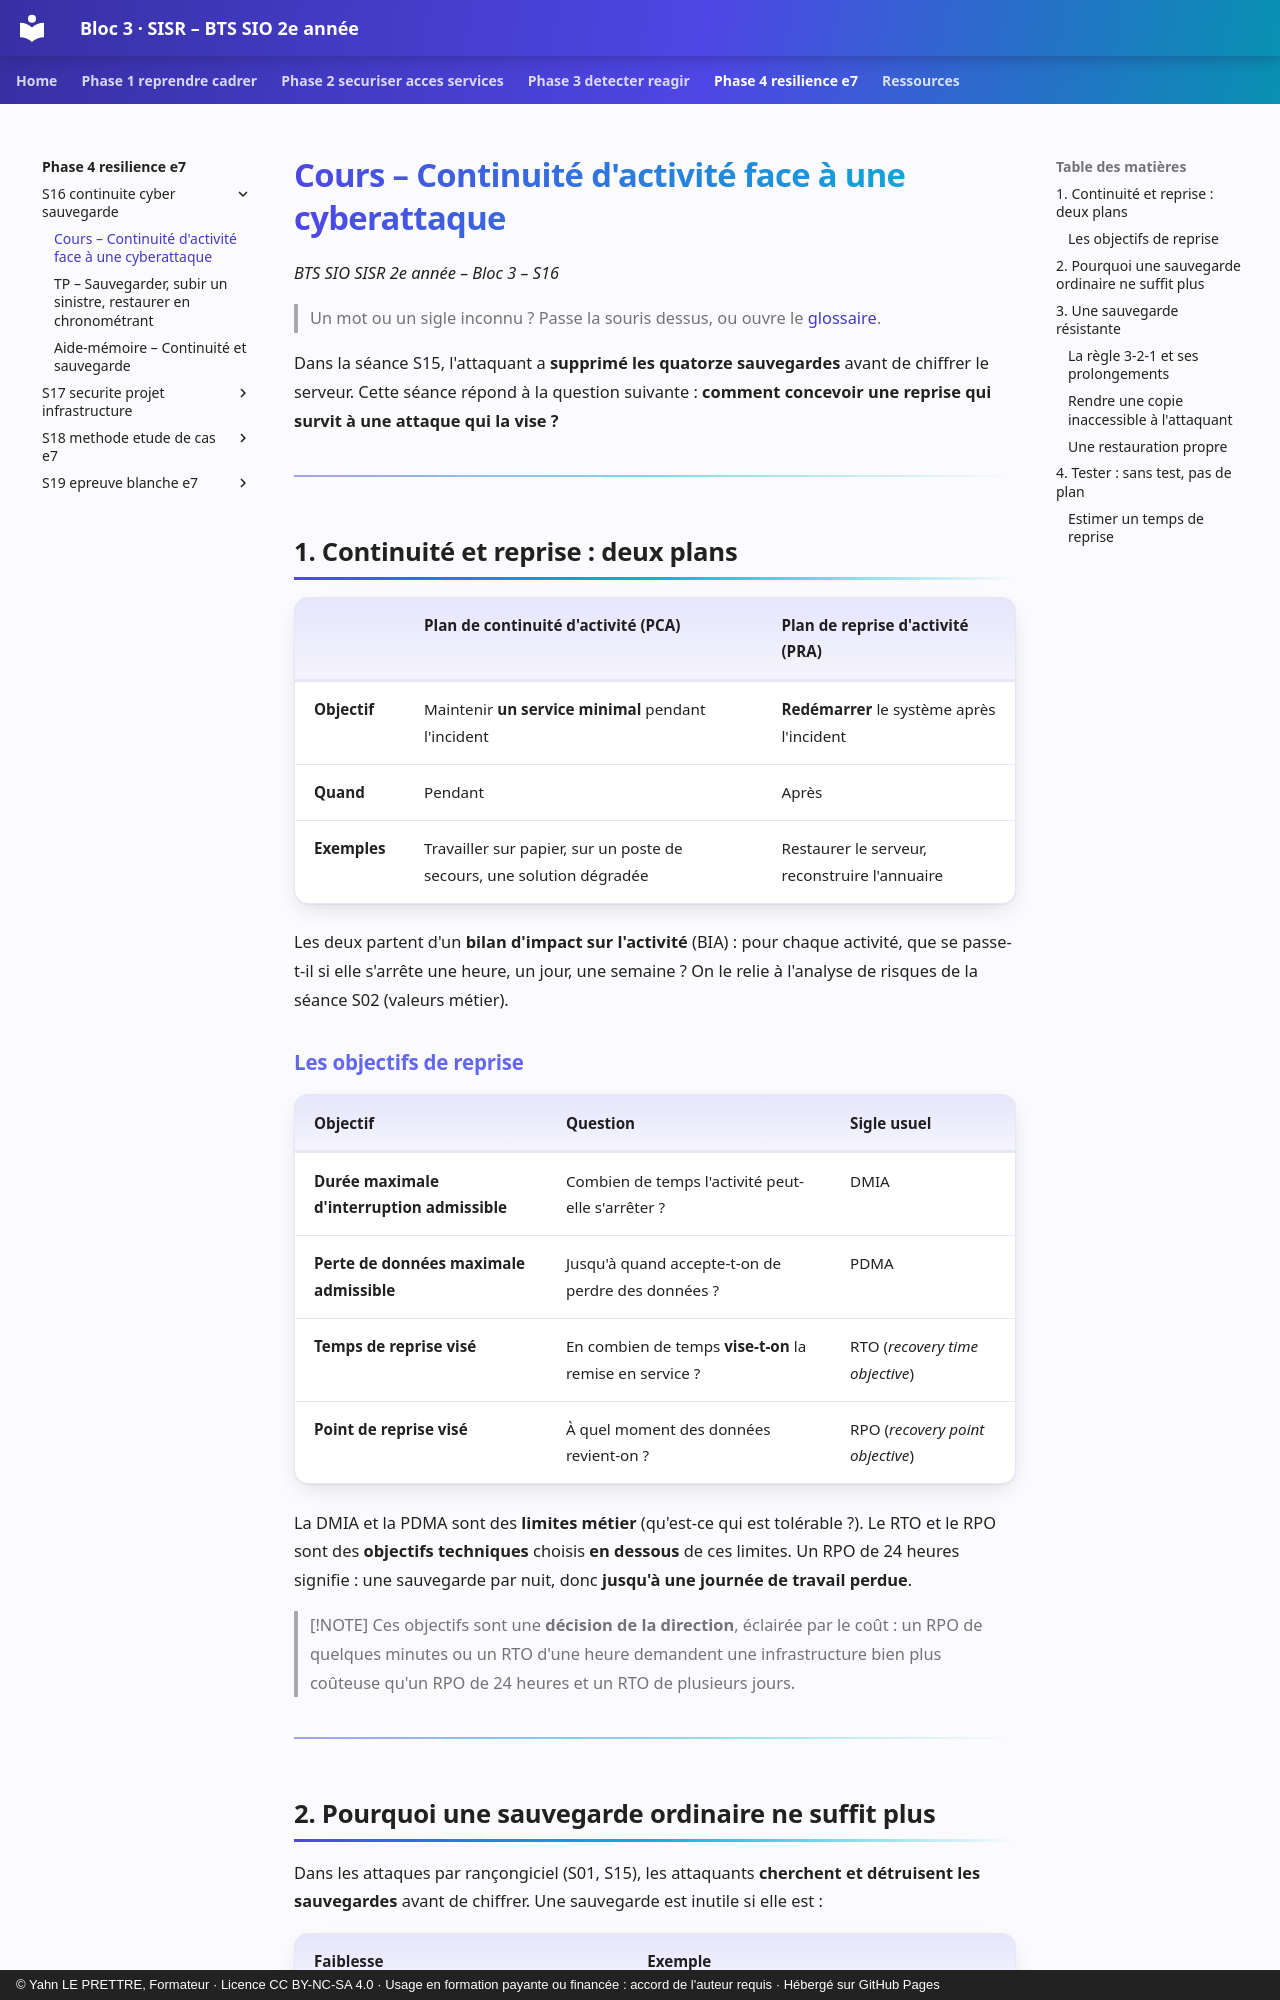

repository: YahnLP/bts2-sio-sisr-bloc3 · page: phase-4-resilience-e7/S16-continuite-cyber-sauvegarde/01-cours/index.html · generator: mkdocs · copyright: © Yahn LE PRETTRE, Formateur · Licence CC BY-NC-SA 4.0 · Usage en formation payante ou financée : accord de l'auteur requis · Hébergé sur GitHub Pages

# Cours – Continuité d'activité face à une cyberattaque

*BTS SIO SISR 2e année – Bloc 3 – S16*

> Un mot ou un sigle inconnu ? Passe la souris dessus, ou ouvre le [glossaire](../../ressources/glossaire.md).

Dans la séance S15, l'attaquant a **supprimé les quatorze sauvegardes** avant de chiffrer le serveur. Cette séance répond à la question suivante : **comment concevoir une reprise qui survit à une attaque qui la vise ?**

---

## 1. Continuité et reprise : deux plans

| | Plan de **continuité** d'activité (PCA) | Plan de **reprise** d'activité (PRA) |
|---|---|---|
| **Objectif** | Maintenir **un service minimal** pendant l'incident | **Redémarrer** le système après l'incident |
| **Quand** | Pendant | Après |
| **Exemples** | Travailler sur papier, sur un poste de secours, une solution dégradée | Restaurer le serveur, reconstruire l'annuaire |

Les deux partent d'un **bilan d'impact sur l'activité** (BIA) : pour chaque activité, que se passe-t-il si elle s'arrête une heure, un jour, une semaine ? On le relie à l'analyse de risques de la séance S02 (valeurs métier).

### Les objectifs de reprise

| Objectif | Question | Sigle usuel |
|---|---|---|
| **Durée maximale d'interruption admissible** | Combien de temps l'activité peut-elle s'arrêter ? | DMIA |
| **Perte de données maximale admissible** | Jusqu'à quand accepte-t-on de perdre des données ? | PDMA |
| **Temps de reprise visé** | En combien de temps **vise-t-on** la remise en service ? | RTO (*recovery time objective*) |
| **Point de reprise visé** | À quel moment des données revient-on ? | RPO (*recovery point objective*) |

La DMIA et la PDMA sont des **limites métier** (qu'est-ce qui est tolérable ?). Le RTO et le RPO sont des **objectifs techniques** choisis **en dessous** de ces limites. Un RPO de 24 heures signifie : une sauvegarde par nuit, donc **jusqu'à une journée de travail perdue**.

> [!NOTE]
> Ces objectifs sont une **décision de la direction**, éclairée par le coût : un RPO de quelques minutes ou un RTO d'une heure demandent une infrastructure bien plus coûteuse qu'un RPO de 24 heures et un RTO de plusieurs jours.

---
